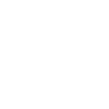
t = 0.00 s
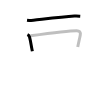
t = 2.25 s
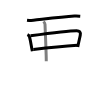
t = 4.50 s
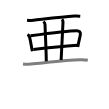
t = 6.50 s
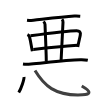
t = 8.75 s
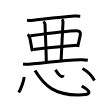
t = 11.00 s

The animated SVG that drew these frames (rendered in a browser with its animation timeline set to each time). Animation: 11 SMIL elements (animate=11); one cycle of 11.00 s.

<svg width="109px" height="109px" viewBox="0 0 px 109px" xmlns="http://www.w3.org/2000/svg" xmlns:xlink="http://www.w3.org/1999/xlink" xml:space="preserve" version="1.1"  baseProfile="full">
<path d="M27.02,20.14c1.67,0.22,4.72,0.36,6.38,0.17C45.38,19,61.62,17,74.43,16.12c2.76-0.19,4.44,0.07,5.82,0.18" style="fill:none;stroke:black;stroke-width:3;opacity:0">
  <animate attributeType="CSS" attributeName="opacity" from="0" to="1" begin="0s" dur="1s" repeatCount="Indefinite" fill="freeze" />
</path>
<path d="M27.44,34.62c1.06,0.51,1.86,1.44,2.06,2.2c1.12,4.18,1.51,7.44,2.3,11.64c0.2,1.07,0.39,2.05,0.55,2.88" style="fill:none;stroke:black;stroke-width:3;opacity:0">
  <animate attributeType="CSS" attributeName="opacity" from="0" to="1" begin="1s" dur="1s" repeatCount="Indefinite" fill="freeze" />
</path>
<path d="M30.5,35.72c13.08-1.76,42.28-5.05,46.21-5.05c2.67,0,4.17,1.45,3.54,4.58c-0.61,3.03-1.06,4.82-1.95,9.01c-0.17,0.81-0.36,1.72-0.57,2.73" style="fill:none;stroke:black;stroke-width:3;opacity:0">
  <animate attributeType="CSS" attributeName="opacity" from="0" to="1" begin="2s" dur="1s" repeatCount="Indefinite" fill="freeze" />
</path>
<path d="M33.37,49.41c11-1.28,28.75-3.16,43.96-4.13" style="fill:none;stroke:black;stroke-width:3;opacity:0">
  <animate attributeType="CSS" attributeName="opacity" from="0" to="1" begin="3s" dur="1s" repeatCount="Indefinite" fill="freeze" />
</path>
<path d="M43.52,21.44c0.83,0.83,1.48,2.06,1.51,3.07c0.15,5.51,1.4,32.37,1.22,36.74" style="fill:none;stroke:black;stroke-width:3;opacity:0">
  <animate attributeType="CSS" attributeName="opacity" from="0" to="1" begin="4s" dur="1s" repeatCount="Indefinite" fill="freeze" />
</path>
<path d="M62,19.31c0.84,0.84,1.03,2.06,1,2.94c-0.25,6-1.71,33.68-1.87,37.74" style="fill:none;stroke:black;stroke-width:3;opacity:0">
  <animate attributeType="CSS" attributeName="opacity" from="0" to="1" begin="5s" dur="1s" repeatCount="Indefinite" fill="freeze" />
</path>
<path d="M23,64.05c2.08,0.33,4.38,0.36,8,0.01C47,62.5,66.62,60,80.25,59.7c3.47-0.08,5.5,0.05,7.55,0.5" style="fill:none;stroke:black;stroke-width:3;opacity:0">
  <animate attributeType="CSS" attributeName="opacity" from="0" to="1" begin="6s" dur="1s" repeatCount="Indefinite" fill="freeze" />
</path>
<path d="M24,77c0.29,2.19-2.91,11.85-5.25,15.5" style="fill:none;stroke:black;stroke-width:3;opacity:0">
  <animate attributeType="CSS" attributeName="opacity" from="0" to="1" begin="7s" dur="1s" repeatCount="Indefinite" fill="freeze" />
</path>
<path d="M35,70.5c8.75,14.45,19.5,25.75,47.3,24.35c9.58-0.48,8.45-3.6-0.55-8.85" style="fill:none;stroke:black;stroke-width:3;opacity:0">
  <animate attributeType="CSS" attributeName="opacity" from="0" to="1" begin="8s" dur="1s" repeatCount="Indefinite" fill="freeze" />
</path>
<path d="M55.49,69.75c1.82,3.17,6.58,9.74,7.72,5.27" style="fill:none;stroke:black;stroke-width:3;opacity:0">
  <animate attributeType="CSS" attributeName="opacity" from="0" to="1" begin="9s" dur="1s" repeatCount="Indefinite" fill="freeze" />
</path>
<path d="M82.5,68.5c4,2.2,8.88,6.5,12,12" style="fill:none;stroke:black;stroke-width:3;opacity:0">
  <animate attributeType="CSS" attributeName="opacity" from="0" to="1" begin="10s" dur="1s" repeatCount="Indefinite" fill="freeze" />
</path>
</svg>
